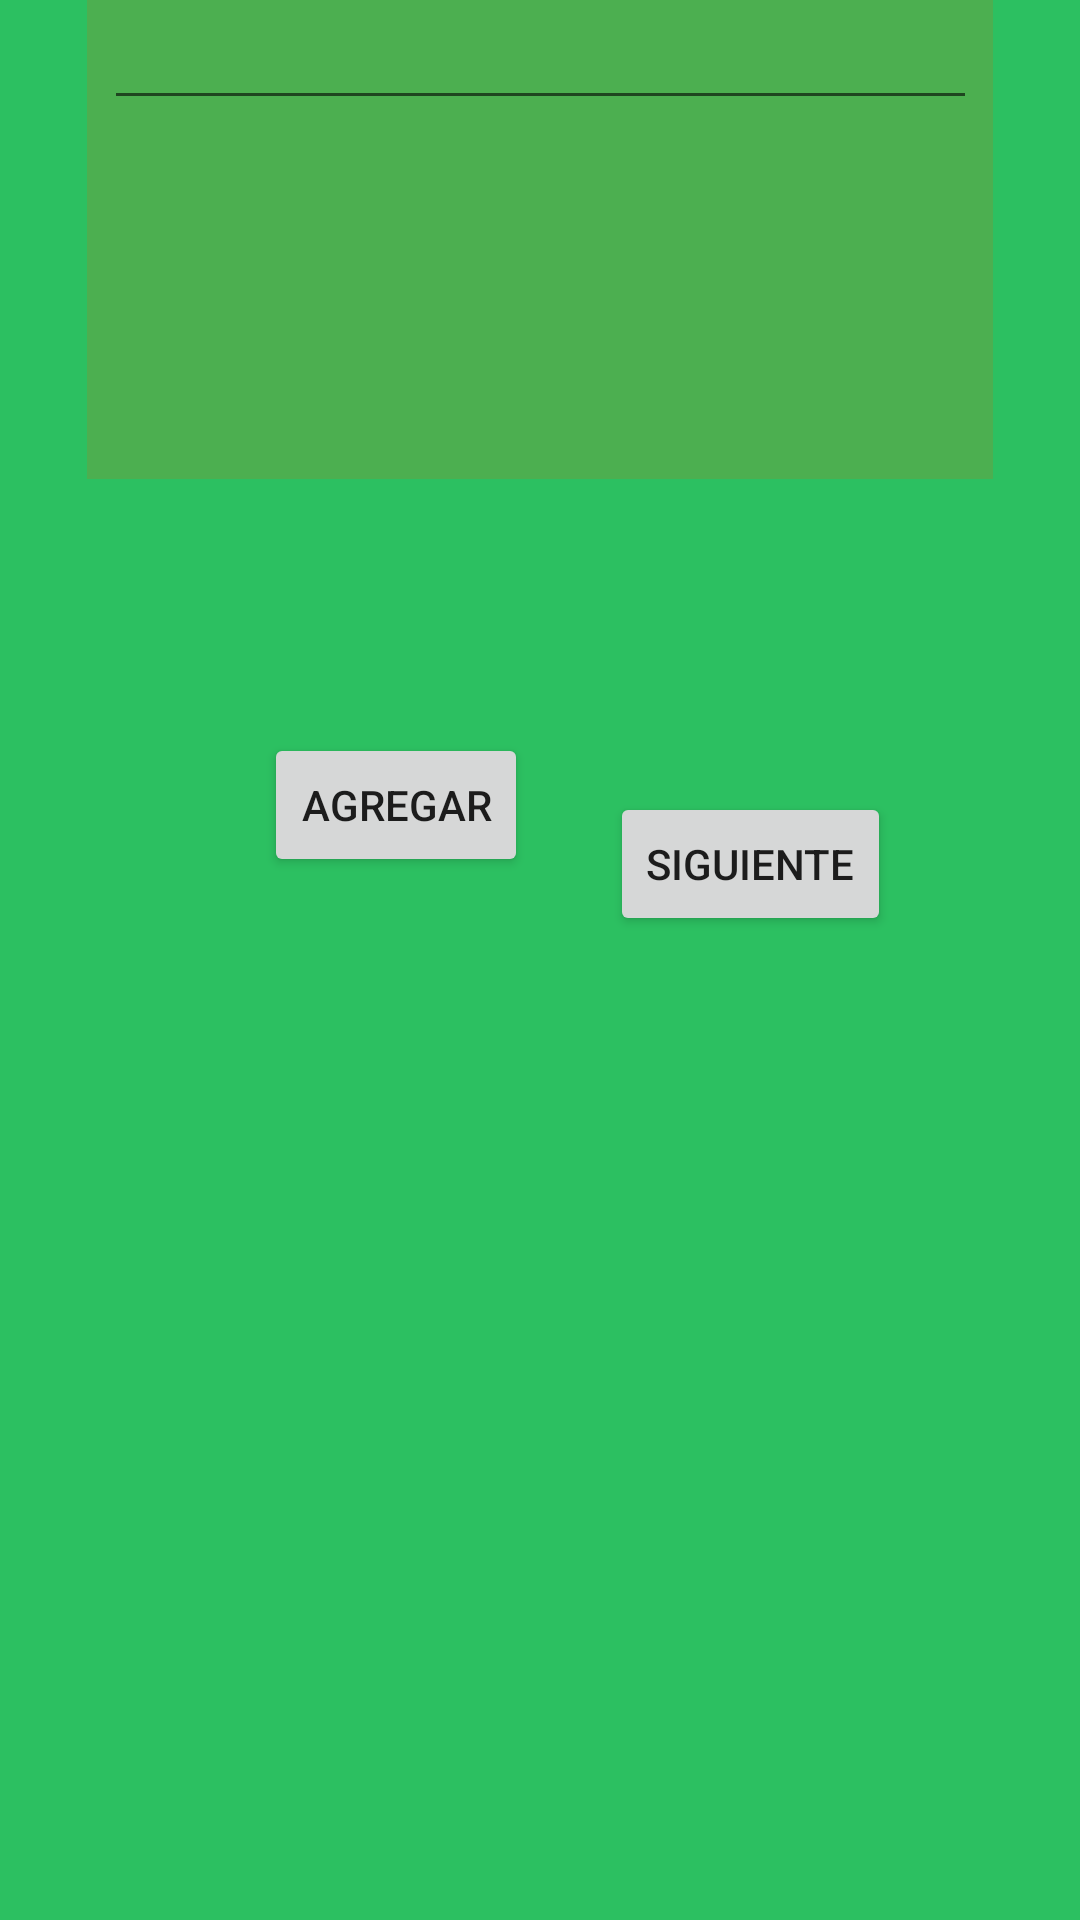

This screen was rendered from an Android layout file. Write that file and the resources it references.
<!-- AndroidManifest.xml: application theme AppTheme -->
<!-- res/layout/clave1.xml -->
<?xml version="1.0" encoding="utf-8"?>
<androidx.constraintlayout.widget.ConstraintLayout xmlns:android="http://schemas.android.com/apk/res/android"
    xmlns:app="http://schemas.android.com/apk/res-auto"
    xmlns:tools="http://schemas.android.com/tools"
    android:layout_width="match_parent"
    android:layout_height="match_parent"
    android:background="#2CC061"
    tools:context=".PresentadorPalabras">

    <TableLayout
        android:id="@+id/TablaClave"
        android:layout_width="302dp"
        android:layout_height="319dp"
        android:background="#4CAF50"
        app:layout_constraintBottom_toTopOf="@+id/TextoClave"
        app:layout_constraintEnd_toEndOf="parent"
        app:layout_constraintStart_toStartOf="parent"
        app:layout_constraintTop_toTopOf="parent">

        <TableRow
            android:layout_width="match_parent"
            android:layout_height="match_parent" />

        <TableRow
            android:layout_width="match_parent"
            android:layout_height="match_parent" />

        <TableRow
            android:layout_width="match_parent"
            android:layout_height="match_parent" />

        <TableRow
            android:layout_width="match_parent"
            android:layout_height="match_parent" />
    </TableLayout>

    <EditText
        android:id="@+id/TextoClave"
        android:layout_width="291dp"
        android:layout_height="40dp"
        android:ems="10"
        android:inputType="textPostalAddress"
        app:layout_constraintEnd_toEndOf="parent"
        app:layout_constraintStart_toStartOf="parent"
        tools:layout_editor_absoluteY="488dp" />

    <Button
        android:id="@+id/BtnAgregarCv"
        android:layout_width="wrap_content"
        android:layout_height="wrap_content"
        android:layout_marginStart="88dp"
        android:layout_marginTop="12dp"
        android:text="Agregar"
        app:layout_constraintBottom_toBottomOf="parent"
        app:layout_constraintStart_toStartOf="parent"
        app:layout_constraintTop_toBottomOf="@+id/TextoClave"
        app:layout_constraintVertical_bias="0.356" />

    <Button
        android:id="@+id/BtnSiguienteCv"
        android:layout_width="wrap_content"
        android:layout_height="wrap_content"
        android:text="Siguiente"
        app:layout_constraintBottom_toBottomOf="parent"
        app:layout_constraintEnd_toEndOf="parent"
        app:layout_constraintHorizontal_bias="0.302"
        app:layout_constraintStart_toEndOf="@+id/BtnAgregarCv"
        app:layout_constraintTop_toBottomOf="@+id/TextoClave"
        app:layout_constraintVertical_bias="0.406" />

</androidx.constraintlayout.widget.ConstraintLayout>
<!-- resources referenced by this layout -->
<resources>
  <style name="AppTheme" parent="Theme.AppCompat.Light.NoActionBar">
          
          <item name="colorPrimary">@color/colorPrimary</item>
          <item name="colorPrimaryDark">@color/colorPrimaryDark</item>
          <item name="colorAccent">@color/colorAccent</item>
          <item name="colorControlActivated">#E58963</item>
  
      </style>
  <!-- not gathered from this repository: default colours our renderer supplied (Android Studio template values) -->
  <color name="colorPrimary">#FF6200EE</color>
  <color name="colorPrimaryDark">#FF3700B3</color>
  <color name="colorAccent">#FF03DAC5</color>
</resources>
